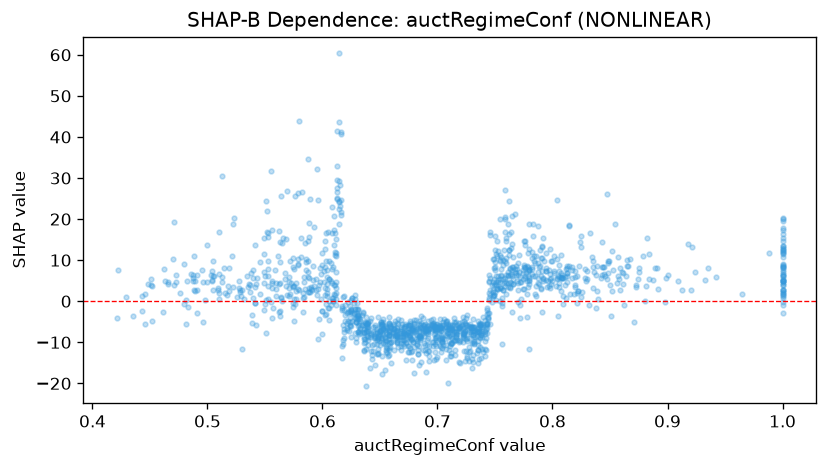

The table this chart was drawn from, first rows:
feature_value, shap_value
0.633, -7.83
0.603, 9.728
0.612, 10.93
0.965, 1.732
0.82, 3.444
0.817, 8.328
0.7, -5.486
0.682, -10.75
0.659, -6.124
0.882, 15.45
0.717, -5.818
0.76, 4.454
0.725, -4.185
0.723, -4.87
0.473, 4.726
0.672, -8.236
0.604, 1.355
0.766, 5.314
0.703, -6.168
0.451, 4.006
0.67, -8.597
0.487, 4.919
0.522, 3.356
0.668, -7.631
0.7, -10.04
0.817, 5.654
1.0, 13.45
0.68, -7.6
0.658, -7.517
0.798, 5.297
0.828, 5.726
0.677, -9.553
0.664, -7.265
0.463, 4.876
0.65, -7.286
0.51, 0.4587
0.473, 6.383
0.694, -4.55
0.625, 0.2163
0.765, 20.76
0.697, -14.23
0.595, 1.461
0.738, -13.91
0.654, -8.597
0.75, 9.571
0.541, -0.3568
0.891, 8.174
0.624, -4.174
0.687, -6.581
0.556, 4.895
0.549, -2.068
0.668, -6.888
0.68, -5.384
0.713, -7.083
0.64, -5.123
0.617, -13.76
0.731, -8.198
0.658, -7.018
0.598, 4.748
0.587, 9.824
... 1,391 more rows
